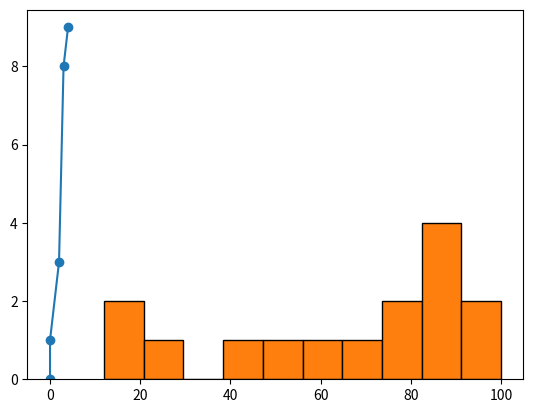

Python code for this plot:
import matplotlib.pyplot as plt
import numpy as np

dataX = [0,0,2,3,4]
dataY = [0,1,3,8,9]

print("The last data of X and Y is: ",dataX[-1],",",dataY[-1]) #-1 means the last variable in arrays
plt.plot(dataX,dataY)
plt.show()
plt.clf #clean up and refresh the plot

plt.scatter(dataX,dataY)
plt.show()
plt.clf

data=[20,100,80,90,50,46,60,12,25,69,77,85,88,89,100]
plt.hist(data,bins=10,edgecolor='black')
plt.show()
plt.clf
